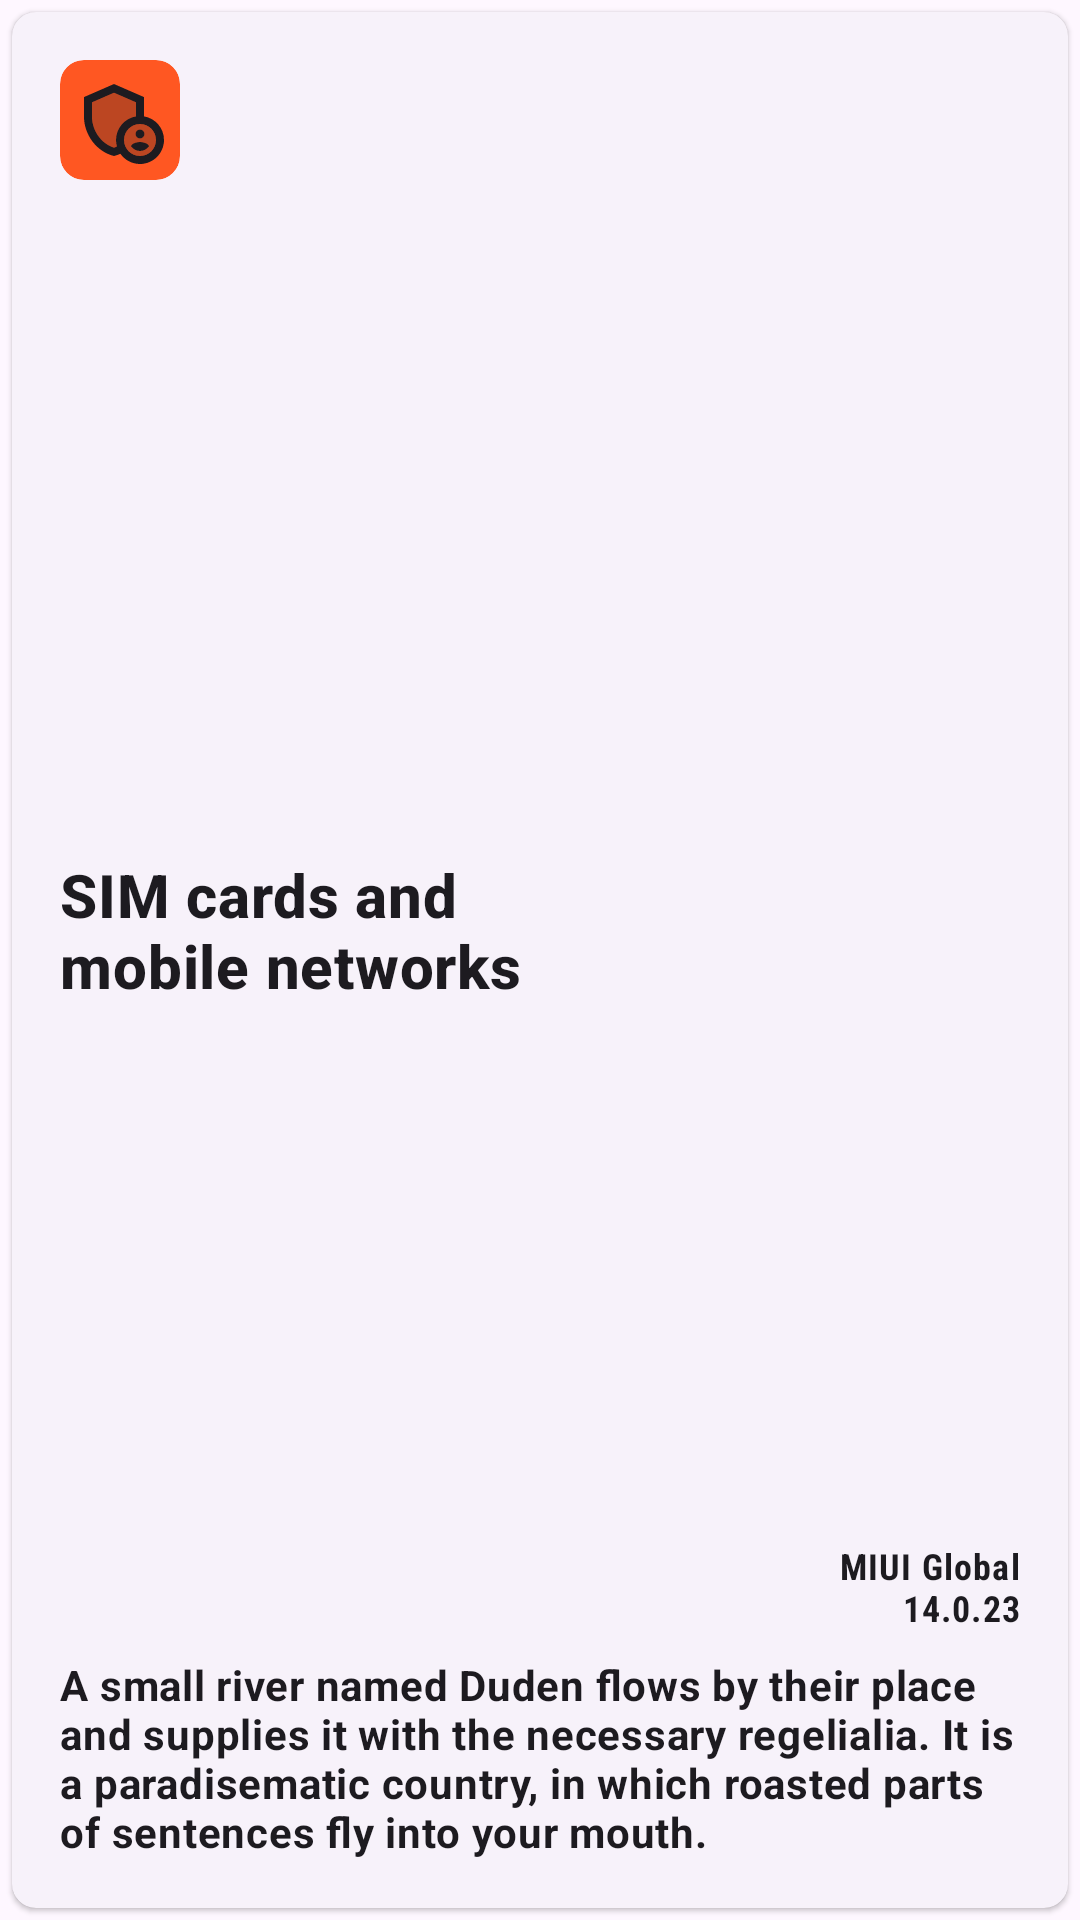

Reconstruct the res/layout file that produces this screen, plus the resources it refers to.
<!-- AndroidManifest.xml: application theme Theme.SettingsApplication -->
<!-- res/layout/setting_grid_item_layout.xml -->
<?xml version="1.0" encoding="utf-8"?>
<androidx.constraintlayout.widget.ConstraintLayout xmlns:android="http://schemas.android.com/apk/res/android"
    xmlns:app="http://schemas.android.com/apk/res-auto"
    xmlns:tools="http://schemas.android.com/tools"
    android:layout_width="match_parent"
    android:layout_height="wrap_content">

    <com.google.android.material.card.MaterialCardView
        android:id="@+id/setting_item_container"
        style="?attr/materialCardViewElevatedStyle"
        android:layout_width="match_parent"
        android:layout_height="match_parent"
        android:layout_marginStart="4dp"
        android:layout_marginTop="4dp"
        android:layout_marginEnd="4dp"
        android:layout_marginBottom="4dp"
        android:background="?attr/selectableItemBackground"
        android:checkable="true"
        android:clickable="true"
        android:focusable="true"
        app:cardCornerRadius="8dp"
        app:layout_constraintBottom_toBottomOf="parent"
        app:layout_constraintEnd_toEndOf="parent"
        app:layout_constraintStart_toStartOf="parent"
        app:layout_constraintTop_toTopOf="parent"
        app:rippleColor="@color/noon_sky_200">

        <androidx.constraintlayout.widget.ConstraintLayout
            android:layout_width="match_parent"
            android:layout_height="match_parent">

            <com.google.android.material.button.MaterialButton
                android:id="@+id/pin_setting_button"
                style="?attr/materialIconButtonOutlinedStyle"
                android:layout_width="wrap_content"
                android:layout_height="wrap_content"
                android:layout_marginTop="8dp"
                android:layout_marginEnd="8dp"
                android:background="?attr/selectableItemBackgroundBorderless"
                app:icon="@drawable/outline_ballot_24"
                app:iconSize="32dp"
                app:iconTint="?attr/colorOnSurface"
                app:layout_constraintBottom_toTopOf="@+id/setting_item_action_complementary_info"
                app:layout_constraintEnd_toEndOf="parent"
                app:layout_constraintTop_toTopOf="parent"
                app:layout_constraintVertical_bias="0.0" />

            <com.google.android.material.card.MaterialCardView
                android:id="@+id/setting_icon_container"
                android:layout_width="wrap_content"
                android:layout_height="wrap_content"
                android:layout_marginStart="16dp"
                android:layout_marginTop="16dp"
                app:cardBackgroundColor="@color/noon_sky"
                app:cardCornerRadius="8dp"
                app:cardElevation="0dp"
                app:contentPadding="4dp"
                app:layout_constraintStart_toStartOf="parent"
                app:layout_constraintTop_toTopOf="parent"
                app:strokeColor="@android:color/transparent">

                <ImageView
                    android:id="@+id/setting_item_icon"
                    android:layout_width="32dp"
                    android:layout_height="32dp"
                    android:scaleType="fitCenter"
                    android:src="@drawable/twotone_admin_panel_settings_24"
                    android:tintMode="multiply"
                    app:tint="?attr/colorOnSurface" />

            </com.google.android.material.card.MaterialCardView>

            <TextView
                android:id="@+id/setting_item_title"
                android:layout_width="wrap_content"
                android:layout_height="wrap_content"
                android:layout_marginStart="16dp"
                android:layout_marginTop="16dp"
                android:layout_marginBottom="8dp"
                android:ellipsize="end"
                android:maxEms="8"
                android:maxLines="3"
                android:text="SIM cards and mobile networks"
                android:textAppearance="?attr/textAppearanceHeadline6"
                android:textColor="?attr/colorOnSurface"
                android:textStyle="bold"
                app:layout_constraintBottom_toTopOf="@id/setting_item_description"
                app:layout_constraintEnd_toStartOf="@+id/setting_item_action_complementary_info"
                app:layout_constraintHorizontal_bias="0.0"
                app:layout_constraintStart_toStartOf="parent"
                app:layout_constraintTop_toBottomOf="@+id/setting_icon_container" />

            <TextView
                android:id="@+id/setting_item_description"
                android:layout_width="0dp"
                android:layout_height="wrap_content"
                android:layout_marginStart="16dp"
                android:layout_marginTop="16dp"
                android:layout_marginEnd="16dp"
                android:layout_marginBottom="16dp"
                android:ellipsize="end"
                android:maxLines="5"
                android:text="@string/empty_state_description_placeholder"
                android:textAppearance="?attr/textAppearanceBody2"
                android:textColor="?attr/colorOnSurface"
                android:textStyle="bold"
                app:layout_constraintBottom_toTopOf="@id/setting_quick_actions"
                app:layout_constraintEnd_toEndOf="parent"
                app:layout_constraintHorizontal_bias="0.0"
                app:layout_constraintStart_toStartOf="parent" />

            <TextView
                android:id="@+id/setting_item_action_complementary_info"
                android:layout_width="wrap_content"
                android:layout_height="wrap_content"
                android:layout_marginEnd="16dp"
                android:layout_marginBottom="8dp"
                android:ellipsize="end"
                android:fontFamily="sans-serif-condensed"
                android:maxEms="6"
                android:maxLines="2"
                android:text="MIUI Global 14.0.23"
                android:textAlignment="textEnd"
                android:textAppearance="?attr/textAppearanceCaption"
                android:textColor="?attr/colorOnSurface"
                android:textStyle="bold"
                app:layout_constraintBottom_toTopOf="@+id/setting_item_description"
                app:layout_constraintEnd_toEndOf="parent"
                app:layout_constraintHorizontal_bias="1.0"
                app:layout_constraintStart_toEndOf="@+id/setting_icon_container"
                app:layout_constraintTop_toTopOf="parent"
                app:layout_constraintVertical_bias="1.0" />

            <androidx.recyclerview.widget.RecyclerView
                android:id="@+id/setting_quick_actions"
                android:layout_width="match_parent"
                android:layout_height="wrap_content"
                android:clipToOutline="false"
                android:clipToPadding="false"
                android:orientation="vertical"
                app:layoutManager="androidx.recyclerview.widget.LinearLayoutManager"
                app:layout_constraintBottom_toBottomOf="parent"
                app:layout_constraintEnd_toEndOf="parent"
                app:layout_constraintStart_toStartOf="parent" />

        </androidx.constraintlayout.widget.ConstraintLayout>

    </com.google.android.material.card.MaterialCardView>

</androidx.constraintlayout.widget.ConstraintLayout>
<!-- resources referenced by this layout -->
<resources>
  <color name="noon_sky">#FF5722</color>
  <color name="noon_sky_200">#FFE0B2</color>
  <!-- drawable twotone_admin_panel_settings_24 (drawable) -->
  <vector android:height="24dp" android:tint="#000000"
      android:viewportHeight="24" android:viewportWidth="24"
      android:width="24dp" xmlns:android="http://schemas.android.com/apk/res/android">
      <path android:fillAlpha="0.3"
          android:fillColor="@android:color/white"
          android:pathData="M16,7.58l-5.5,-2.4L5,7.58v3.6c0,3.5 2.33,6.74 5.5,7.74c0.25,-0.08 0.49,-0.2 0.73,-0.3C11.08,18.11 11,17.56 11,17c0,-2.97 2.16,-5.43 5,-5.91V7.58z" android:strokeAlpha="0.3"/>
      <path android:fillAlpha="0.3"
          android:fillColor="@android:color/white"
          android:pathData="M17,13c-2.21,0 -4,1.79 -4,4c0,2.21 1.79,4 4,4s4,-1.79 4,-4C21,14.79 19.21,13 17,13zM17,14.38c0.62,0 1.12,0.51 1.12,1.12s-0.51,1.12 -1.12,1.12s-1.12,-0.51 -1.12,-1.12S16.38,14.38 17,14.38zM17,19.75c-0.93,0 -1.74,-0.46 -2.24,-1.17c0.05,-0.72 1.51,-1.08 2.24,-1.08s2.19,0.36 2.24,1.08C18.74,19.29 17.93,19.75 17,19.75z" android:strokeAlpha="0.3"/>
      <path android:fillColor="@android:color/white" android:pathData="M17,15.5m-1.12,0a1.12,1.12 0,1 1,2.24 0a1.12,1.12 0,1 1,-2.24 0"/>
      <path android:fillColor="@android:color/white" android:pathData="M18,11.09V6.27L10.5,3L3,6.27v4.91c0,4.54 3.2,8.79 7.5,9.82c0.55,-0.13 1.08,-0.32 1.6,-0.55C13.18,21.99 14.97,23 17,23c3.31,0 6,-2.69 6,-6C23,14.03 20.84,11.57 18,11.09zM11,17c0,0.56 0.08,1.11 0.23,1.62c-0.24,0.11 -0.48,0.22 -0.73,0.3c-3.17,-1 -5.5,-4.24 -5.5,-7.74v-3.6l5.5,-2.4l5.5,2.4v3.51C13.16,11.57 11,14.03 11,17zM17,21c-2.21,0 -4,-1.79 -4,-4c0,-2.21 1.79,-4 4,-4s4,1.79 4,4C21,19.21 19.21,21 17,21z"/>
      <path android:fillColor="@android:color/white" android:pathData="M17,17.5c-0.73,0 -2.19,0.36 -2.24,1.08c0.5,0.71 1.32,1.17 2.24,1.17s1.74,-0.46 2.24,-1.17C19.19,17.86 17.73,17.5 17,17.5z"/>
  </vector>
  <string name="empty_state_description_placeholder">A small river named Duden flows by their place and supplies it with the necessary regelialia. It is a paradisematic country, in which roasted parts of sentences fly into your mouth.</string>
  <style name="Theme.SettingsApplication" parent="Theme.Material3.DayNight.NoActionBar">
          
          <item name="colorPrimary">@color/purple_500</item>
          <item name="colorPrimaryVariant">@color/purple_700</item>
          <item name="colorOnPrimary">@color/white</item>
          
          <item name="colorSecondary">@color/teal_200</item>
          <item name="colorSecondaryVariant">@color/teal_700</item>
          <item name="colorOnSecondary">@color/black</item>
          
          <item name="android:statusBarColor">?attr/colorPrimaryVariant</item>
          
      </style>
  <color name="purple_500">#FF6200EE</color>
  <color name="purple_700">#FF3700B3</color>
  <color name="white">#FFFFFFFF</color>
  <color name="teal_200">#FF03DAC5</color>
  <color name="teal_700">#FF018786</color>
  <color name="black">#FF000000</color>
</resources>
